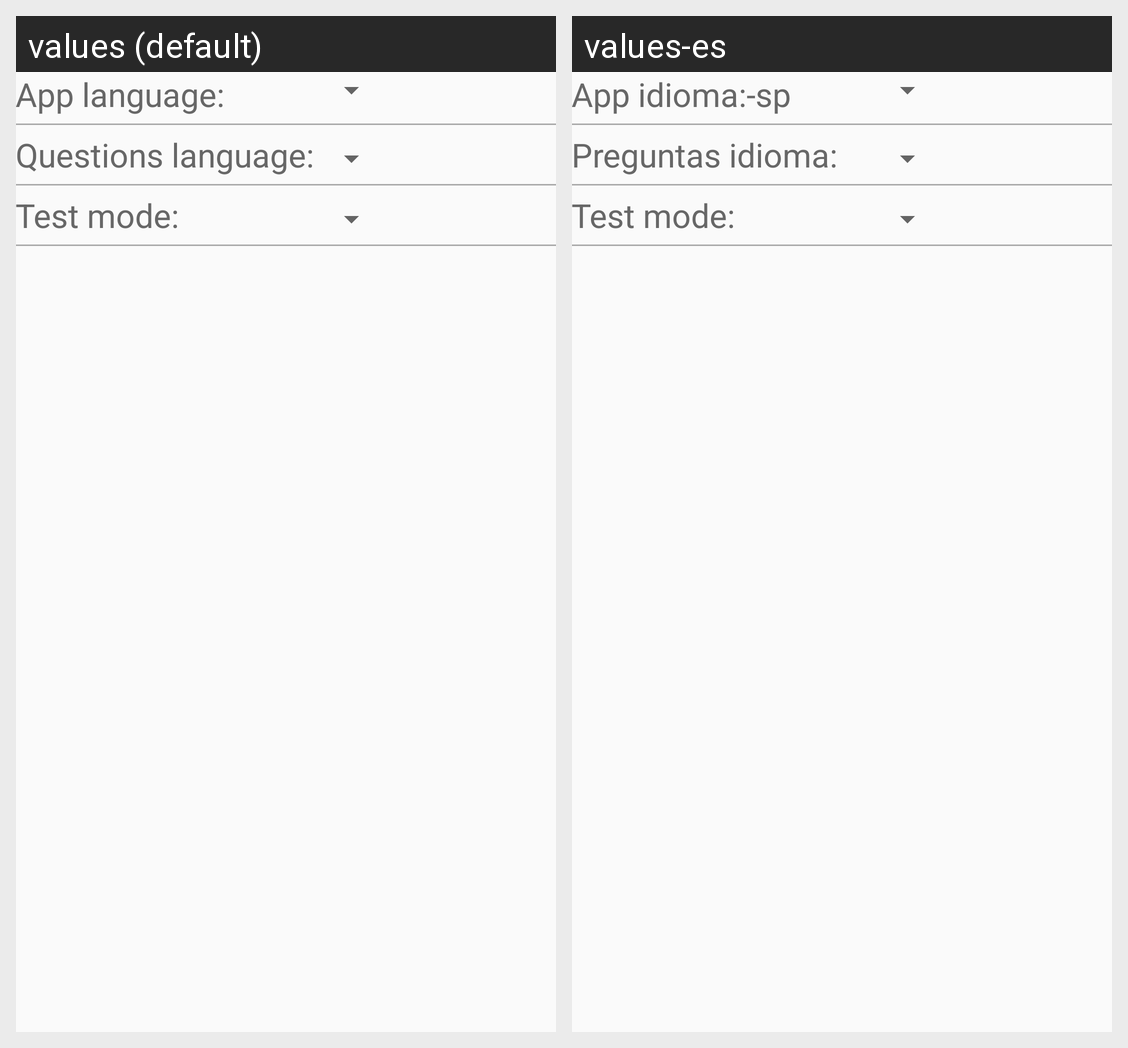

The Android screen above is rendered under two locales of the same app. Produce the string resources it draws, with the default and per-locale values.
Android screen res/layout/activity_settings.xml rendered under 2 locales, left to right: values (default), values-es. Device: Nexus 5 (rendered at 1080×1920; each locale shown at half size, 540×960, under a caption strip naming it); theme AppTheme.
Strings drawn on this screen, with the default value and each locale's value (text and hints the layout hard-codes, and strings that could not be matched under every locale, appear in the picture but are not listed):

app_language
  values: App language:
  values-es: App idioma:-sp

questions_language
  values: Questions language:
  values-es: Preguntas idioma:

test_mode_spn
  values: Test mode:
  values-es: Test mode:
